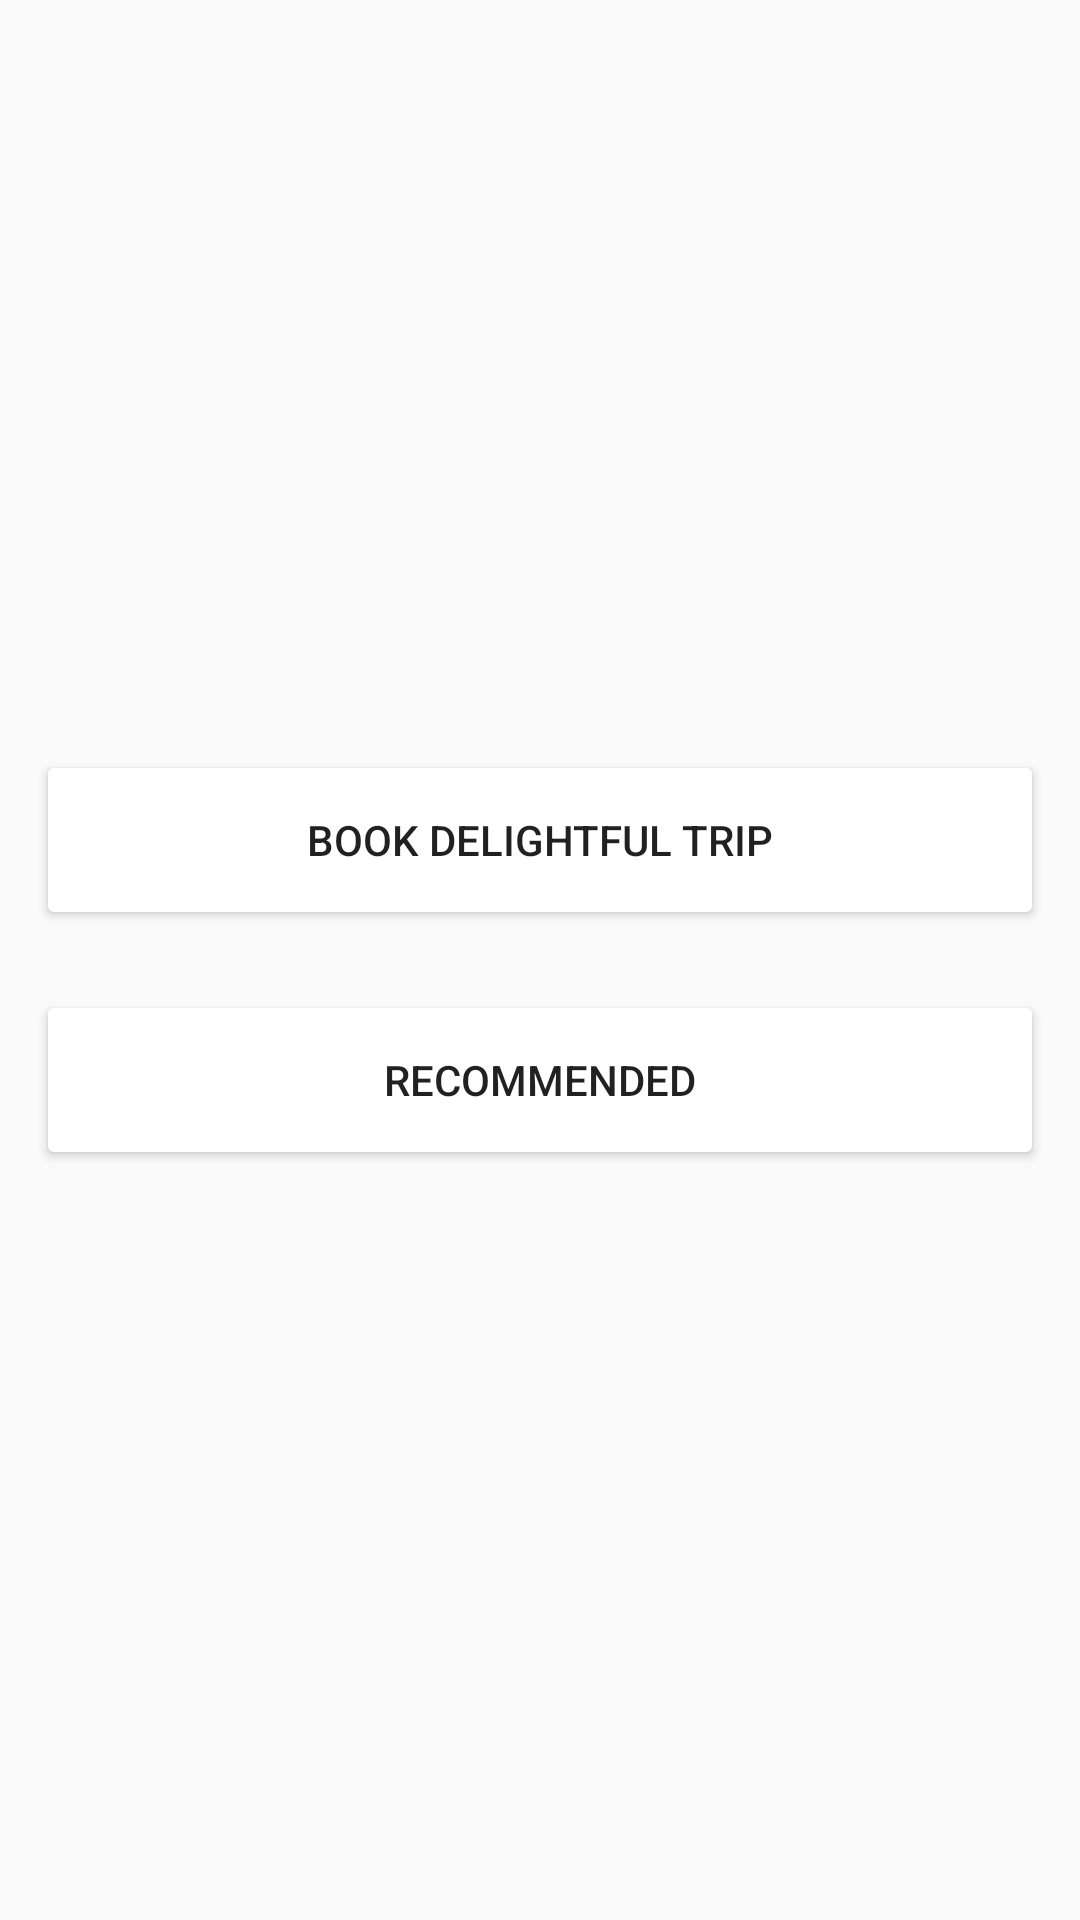

The Android layout XML behind this screen, and the referenced resources:
<!-- AndroidManifest.xml: activity theme AppTheme.NoActionBar -->
<!-- res/layout/fragment_main.xml -->
<LinearLayout xmlns:android="http://schemas.android.com/apk/res/android"
    xmlns:app="http://schemas.android.com/apk/res-auto"
    xmlns:tools="http://schemas.android.com/tools"
    android:layout_width="match_parent"
    android:layout_height="match_parent"
    android:gravity="center"
    android:orientation="vertical"
    tools:context="fi.xamk.finnairbestexperienceever.MainFragment">


    <android.support.v7.widget.CardView
        android:layout_width="match_parent"
        android:layout_height="wrap_content"
        android:layout_margin="@dimen/spacing_normal"
        app:cardCornerRadius="2dp">

        <Button
            android:id="@+id/btn_personalized"
            android:layout_width="match_parent"
            android:layout_height="wrap_content"
            android:background="@android:color/white"
            android:text="Book delightful trip" />


    </android.support.v7.widget.CardView>

    <android.support.v7.widget.CardView
        android:layout_width="match_parent"
        android:layout_height="wrap_content"
        android:layout_margin="@dimen/spacing_normal"
        app:cardCornerRadius="2dp">

        <Button
            android:id="@+id/btn_find_best"
            android:layout_width="match_parent"
            android:layout_height="wrap_content"
            android:background="@android:color/white"
            android:text="Recommended" />

    </android.support.v7.widget.CardView>


</LinearLayout>
<!-- resources referenced by this layout -->
<resources>
  <dimen name="spacing_normal">16dp</dimen>
  <style name="AppTheme.NoActionBar">
          <item name="windowActionBar">false</item>
          <item name="windowNoTitle">true</item>
      </style>
</resources>
